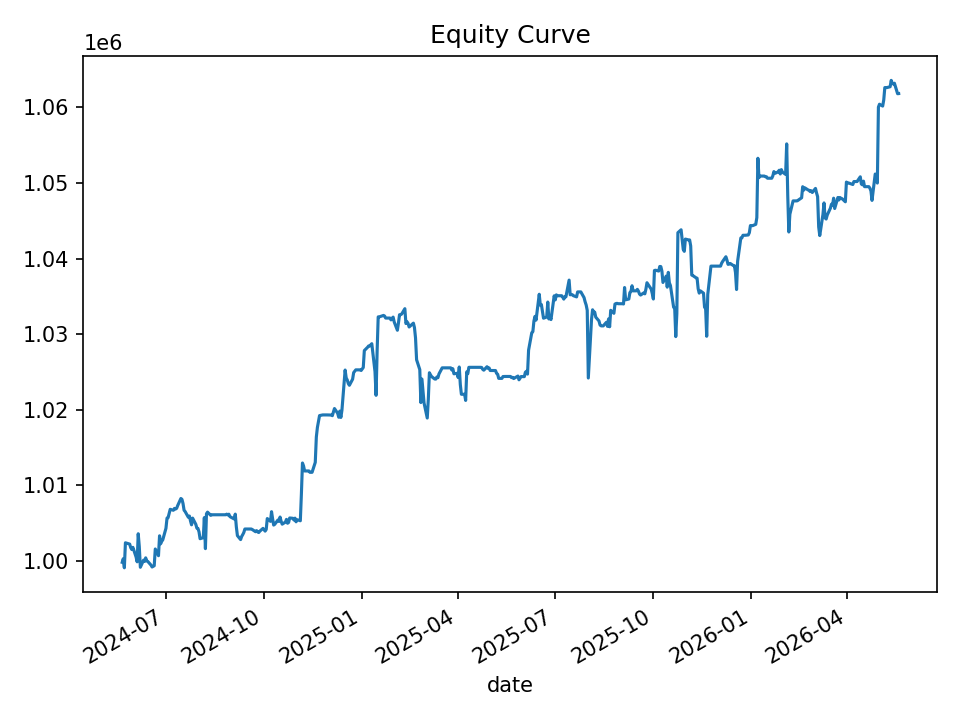

The table this chart was drawn from, first rows:
date, equity, cash_realized, open_positions, gross_exposure, exposure_pct
2024-05-21, 999797, 999797, 0, 0.0, 0.0
2024-05-22, 1000278, 999797, 2, 19960, 0.01995
2024-05-23, 999070, 999339, 4, 39753, 0.03979
2024-05-24, 1002380, 1000017, 6, 59973, 0.05983
2024-05-28, 1002208, 1001857, 1, 9985, 0.009963
2024-05-29, 1001729, 1001729, 0, 0.0, 0.0
2024-05-30, 1001485, 1001549, 1, 9954, 0.009939
2024-05-31, 1001777, 1001642, 2, 19965, 0.01993
2024-06-03, 1000500, 1001012, 3, 29983, 0.02997
2024-06-04, 999863, 1000100, 2, 20000, 0.02
2024-06-05, 1003579, 1000435, 13, 129859, 0.1294
2024-06-06, 1001890, 1001421, 8, 79841, 0.07969
2024-06-07, 999142, 999381, 2, 20023, 0.02004
2024-06-10, 1000083, 1000163, 1, 10011, 0.01001
2024-06-11, 999912, 1000163, 2, 19920, 0.01992
2024-06-12, 1000387, 1000443, 2, 19963, 0.01995
2024-06-13, 999978, 999873, 1, 9951, 0.009951
2024-06-14, 999907, 999873, 1, 9951, 0.009952
2024-06-17, 999425, 999425, 0, 0.0, 0.0
2024-06-18, 999180, 999131, 1, 9933, 0.009941
2024-06-20, 999342, 998870, 5, 49864, 0.0499
2024-06-21, 1001559, 999740, 8, 79715, 0.07959
2024-06-24, 1000673, 1000098, 8, 79617, 0.07956
2024-06-25, 1003307, 1001163, 12, 119913, 0.1195
2024-06-26, 1002246, 1001926, 6, 59827, 0.05969
2024-06-27, 1002574, 1002601, 3, 29897, 0.02982
2024-06-28, 1002761, 1002561, 2, 19982, 0.01993
2024-07-01, 1004295, 1002878, 4, 40119, 0.03995
2024-07-02, 1005641, 1005389, 2, 20022, 0.01991
2024-07-03, 1005708, 1005708, 0, 0.0, 0.0
2024-07-05, 1006810, 1005708, 1, 10028, 0.00996
2024-07-08, 1006685, 1006685, 0, 0.0, 0.0
2024-07-09, 1006932, 1006585, 1, 10057, 0.009988
2024-07-10, 1006848, 1006386, 2, 20024, 0.01989
2024-07-11, 1006938, 1006321, 5, 50084, 0.04974
2024-07-12, 1007304, 1006571, 4, 39915, 0.03963
2024-07-15, 1008242, 1008138, 1, 10078, 0.009995
2024-07-16, 1008138, 1008141, 1, 10038, 0.009957
2024-07-17, 1007581, 1007581, 0, 0.0, 0.0
2024-07-18, 1006691, 1006691, 0, 0.0, 0.0
2024-07-19, 1006517, 1006532, 1, 10004, 0.009939
2024-07-22, 1005759, 1005868, 1, 10004, 0.009946
2024-07-23, 1005923, 1005627, 1, 10052, 0.009993
2024-07-24, 1005285, 1005627, 1, 10052, 0.009999
2024-07-25, 1004760, 1004708, 2, 20082, 0.01999
2024-07-26, 1005647, 1006495, 2, 20100, 0.01999
2024-07-29, 1004823, 1005216, 1, 10049, 0.01
2024-07-30, 1004322, 1004322, 0, 0.0, 0.0
2024-07-31, 1004275, 1004243, 1, 10038, 0.009995
2024-08-01, 1003835, 1004077, 3, 29980, 0.02987
2024-08-02, 1002922, 1003612, 1, 9961, 0.009932
2024-08-05, 1003059, 1003612, 1, 9961, 0.00993
2024-08-06, 1005714, 1003612, 24, 239980, 0.2386
2024-08-07, 1001606, 1003708, 20, 199855, 0.1995
2024-08-08, 1006228, 1007213, 11, 110089, 0.1094
2024-08-09, 1006438, 1007358, 3, 30012, 0.02982
2024-08-12, 1006011, 1006789, 1, 9961, 0.009901
2024-08-13, 1006091, 1006091, 0, 0.0, 0.0
2024-08-14, 1006091, 1006091, 0, 0.0, 0.0
2024-08-15, 1006091, 1006091, 0, 0.0, 0.0
... 440 more rows
